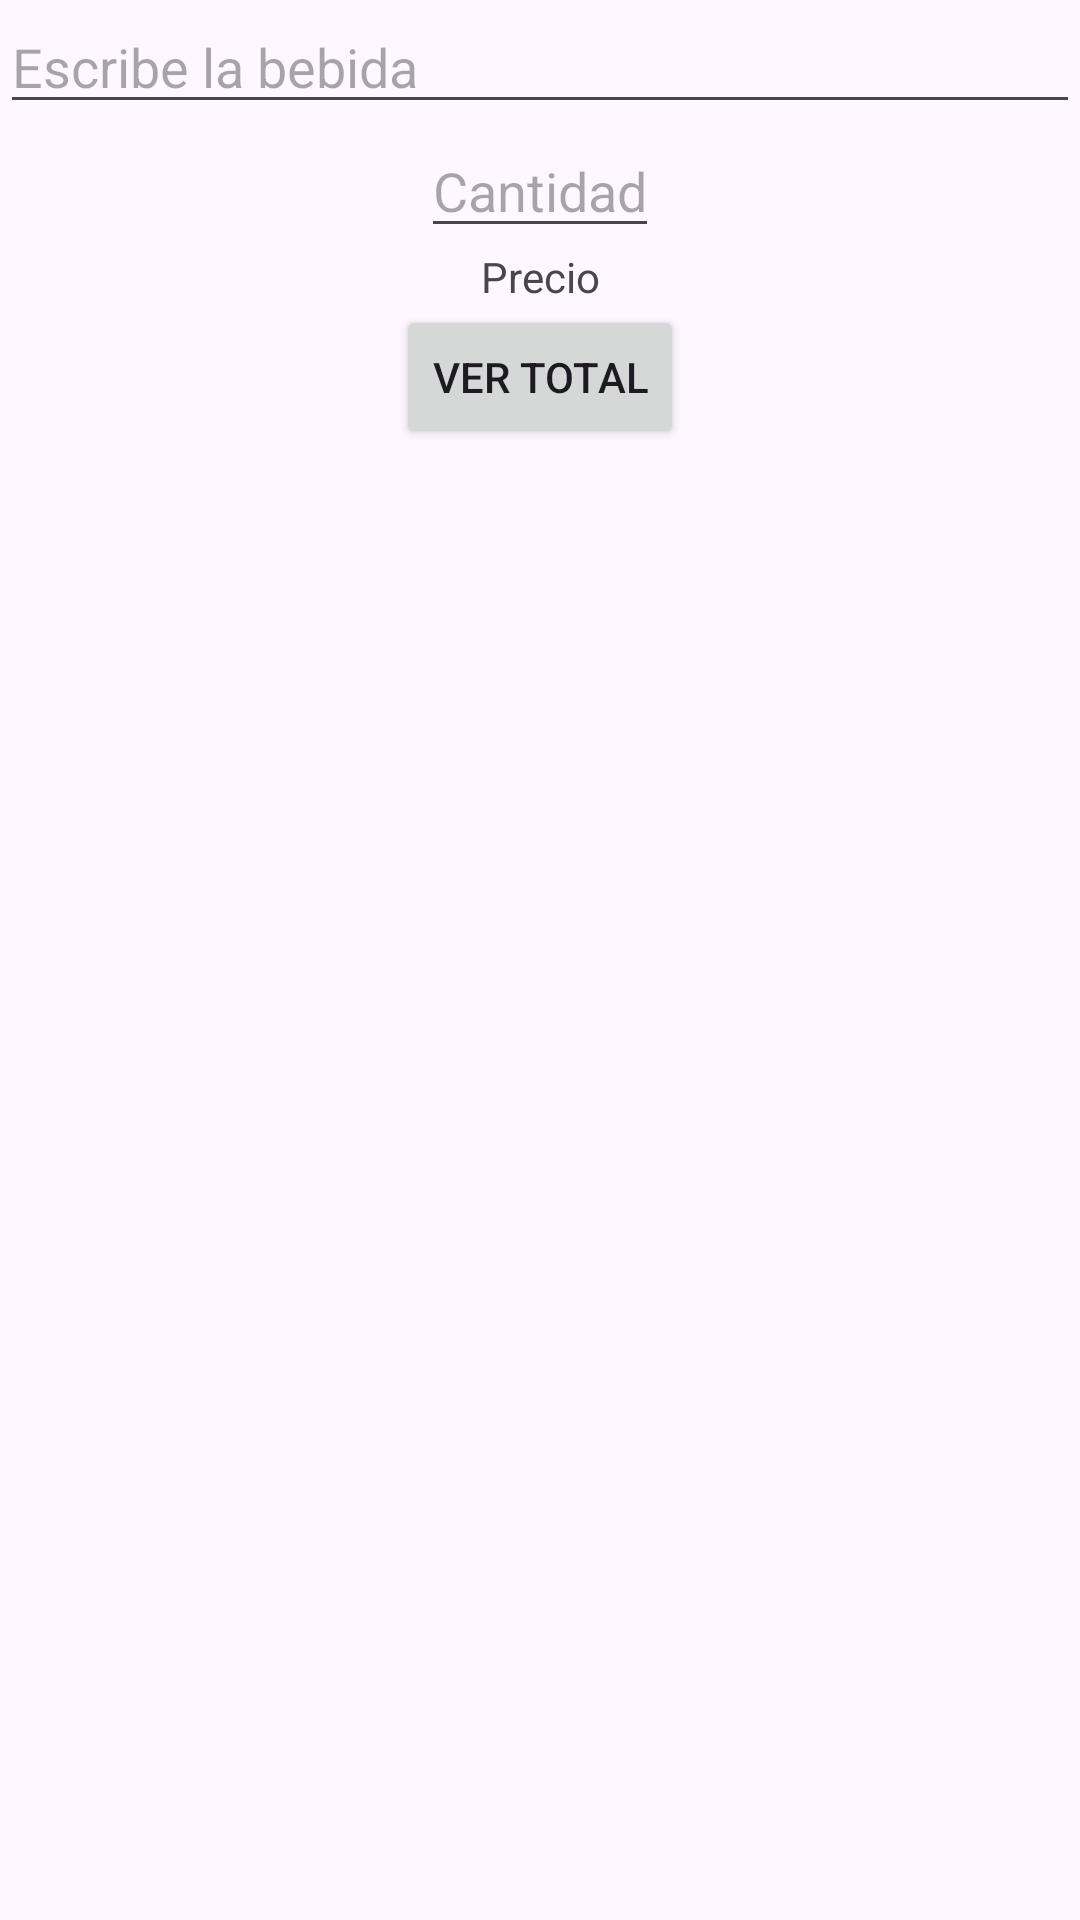

Here is an Android app screen rendered from its layout file. Give the layout XML and the strings, colors and styles it references.
<!-- AndroidManifest.xml: application theme Theme.NavegationFragment_ -->
<!-- res/layout/fragment_bebida.xml -->
<?xml version="1.0" encoding="utf-8"?>
<androidx.constraintlayout.widget.ConstraintLayout xmlns:android="http://schemas.android.com/apk/res/android"
    xmlns:app="http://schemas.android.com/apk/res-auto"
    xmlns:tools="http://schemas.android.com/tools"
    android:layout_width="match_parent"
    android:layout_height="match_parent"
    tools:context=".fragments.BebidaFragment">

    <EditText
        android:id="@+id/et_bebida_name"
        android:layout_width="0dp"
        android:layout_height="wrap_content"
        android:hint="Escribe la bebida"
        app:layout_constraintEnd_toEndOf="parent"
        app:layout_constraintStart_toStartOf="parent"
        app:layout_constraintTop_toTopOf="parent" />

    <EditText
        android:id="@+id/et_bebida_quantity"
        android:layout_width="wrap_content"
        android:layout_height="wrap_content"
        android:hint="Cantidad"
        app:layout_constraintTop_toBottomOf="@id/et_bebida_name"
        app:layout_constraintEnd_toEndOf="parent"
        app:layout_constraintStart_toStartOf="parent" />

    <TextView
        android:id="@+id/tv_bebida_price"
        android:layout_width="wrap_content"
        android:layout_height="wrap_content"
        android:text="Precio"
        app:layout_constraintTop_toBottomOf="@id/et_bebida_quantity"
        app:layout_constraintEnd_toEndOf="parent"
        app:layout_constraintStart_toStartOf="parent" />

    <Button
        android:id="@+id/btn_next_total"
        android:layout_width="wrap_content"
        android:layout_height="wrap_content"
        android:text="Ver total"
        app:layout_constraintTop_toBottomOf="@id/tv_bebida_price"
        app:layout_constraintEnd_toEndOf="parent"
        app:layout_constraintStart_toStartOf="parent" />

</androidx.constraintlayout.widget.ConstraintLayout>
<!-- resources referenced by this layout -->
<resources>
  <style name="Theme.NavegationFragment_" parent="Base.Theme.NavegationFragment_" />
  <style name="Base.Theme.NavegationFragment_" parent="Theme.Material3.DayNight.NoActionBar">
          
          
      </style>
</resources>
